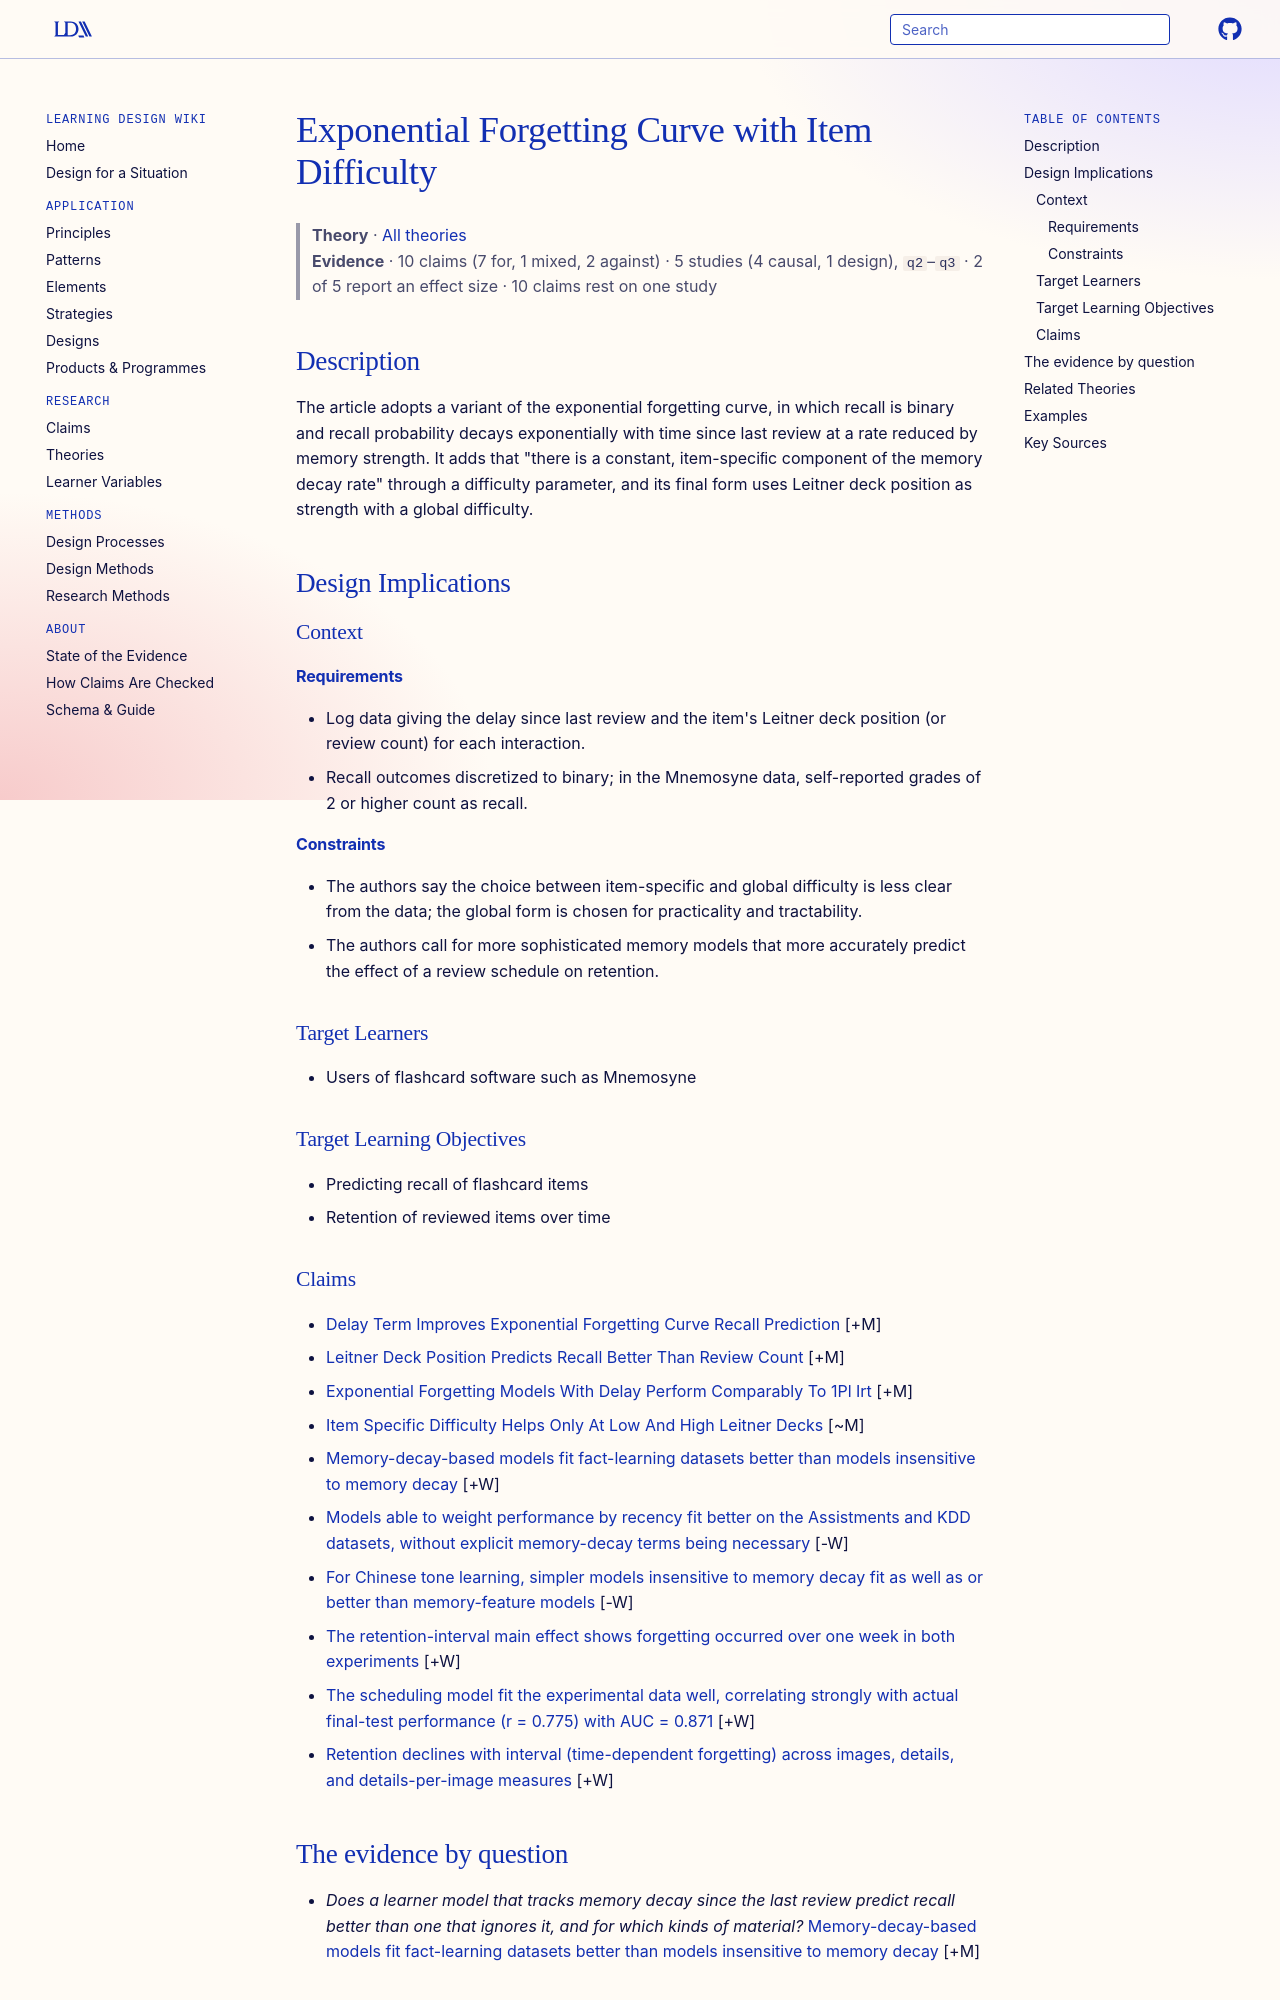

repository: Learning-Design-Alliance/learning-wiki · page: theories/exponential-forgetting-curve-with-item-difficulty/index.html · generator: mkdocs

---
type: theory
title: Exponential Forgetting Curve with Item Difficulty
description: The article adopts a variant of the exponential forgetting curve, in which recall is binary and recall probability decays exponentially with time since last review at a rate reduced by memory strength.
canonical: true
status: review
generated:
  by: claude/unspecified
  at: 2026-09-24
sources:
  - id: reddy-2016
    resource: "https://doi.org/10.1145/2939672.2939850"
    title: "Reddy, S., Labutov, I., Banerjee, S., & Joachims, T. (2016). Unbounded Human Learning: Optimal Scheduling for Spaced Repetition. KDD ’16, San Francisco, CA, USA. https://doi.org/10.1145/2939672.2939850"
    author: "Reddy, S., Labutov, I., Banerjee, S., & Joachims, T"
---

# Exponential Forgetting Curve with Item Difficulty

> **Theory** · [All theories](index.md)
> **Evidence** · 10 claims (7 for, 1 mixed, 2 against) · 5 studies (4 causal, 1 design), `q2`–`q3` · 2 of 5 report an effect size · 10 claims rest on one study

## Description
The article adopts a variant of the exponential forgetting curve, in which recall is binary and recall probability decays exponentially with time since last review at a rate reduced by memory strength. It adds that "there is a constant, item-speciﬁc component of the memory decay rate" through a difficulty parameter, and its final form uses Leitner deck position as strength with a global difficulty.

## Design Implications

### Context
#### Requirements
- Log data giving the delay since last review and the item's Leitner deck position (or review count) for each interaction.
- Recall outcomes discretized to binary; in the Mnemosyne data, self-reported grades of 2 or higher count as recall.
#### Constraints
- The authors say the choice between item-specific and global difficulty is less clear from the data; the global form is chosen for practicality and tractability.
- The authors call for more sophisticated memory models that more accurately predict the effect of a review schedule on retention.

### Target Learners
- Users of flashcard software such as Mnemosyne

### Target Learning Objectives
- Predicting recall of flashcard items
- Retention of reviewed items over time
